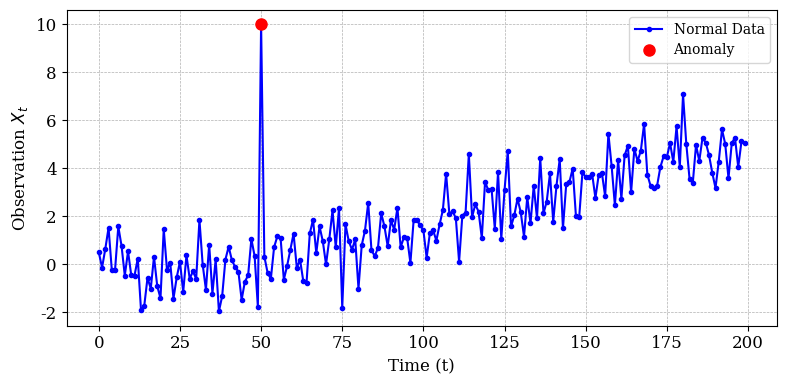

Write the Python code that produced this figure. (Note: this script raises an exception after producing the figure.)
import numpy as np
import pandas as pd
import matplotlib.pyplot as plt
from matplotlib import rcParams
import seaborn as sns

# Set seed for reproducibility
np.random.seed(42)

# Generate time series data
n = 200  # Total number of observations
t = np.arange(n)

# Stable period data (t = 0 to 49)
stable_period = 50
stable_mean = 0
stable_std = 1
stable_data = np.random.normal(loc=stable_mean, scale=stable_std, size=stable_period)

# Spike anomaly at t = 50
spike_value = 10  # Magnitude of the spike
spike_data = np.array([spike_value])

# Drift period data (t = 51 to 199)
drift_period = n - stable_period - 1
drift = np.linspace(0, 5, drift_period)  # Linear drift from 0 to 5
drift_data = np.random.normal(loc=drift, scale=stable_std)

# Combine all data into a single time series
X_t = np.concatenate([stable_data, spike_data, drift_data])

# Identify anomalies (here, the spike at t = 50)
anomaly_indices = [stable_period]  # Index of the anomaly
anomaly_values = X_t[anomaly_indices]  # Value(s) of the anomaly

# Create a DataFrame to facilitate plotting with Seaborn
data_type = ['Normal'] * n  # Initialize all data points as 'Normal'
for idx in anomaly_indices:
    data_type[idx] = 'Anomaly'  # Mark anomalies
df = pd.DataFrame({'Time': t, 'Observation': X_t, 'Type': data_type})

# Plot with consistent colors and scientific layout adjustments
plt.figure(figsize=(14, 6))

# Colors for the plot
normal_color = 'blue'
anomaly_color = 'red'

# Styling parameters for scientific papers
rcParams['font.family'] = 'serif'
rcParams['font.size'] = 12
rcParams['figure.figsize'] = (8, 4)
rcParams['savefig.dpi'] = 300
rcParams['figure.dpi'] = 300

# ------------- Run chart (Time Series) -------------
plt.figure()
plt.plot(df['Time'],
         df['Observation'],
         marker='o',
         linestyle='-',
         markersize=3,
         color=normal_color,
         label='Normal Data')

# Highlight anomaly data point(s)
anomaly_data = df[df['Type'] == 'Anomaly']
plt.plot(anomaly_data['Time'],
         anomaly_data['Observation'],
         'o',
         markersize=8,
         color=anomaly_color,
         label='Anomaly')

plt.xlabel('Time (t)', fontsize=12)
plt.ylabel('Observation $X_t$', fontsize=12)
plt.legend(fontsize=10)
# plt.title("Time Series", fontsize=14)
plt.grid(True, linestyle='--', linewidth=0.5)
plt.tight_layout()
plt.savefig('printed/run_chart_with_anomaly.png')
plt.close()

# ------------- Distribution chart -------------
plt.figure()
plt.subplot(1, 2, 2)

dist = sns.histplot(
    data=df,
    kde=True,
    x='Observation',
    hue='Type',
    bins=30,
    multiple='stack',
    edgecolor='black',
    palette={'Normal': normal_color, 'Anomaly': anomaly_color}
)

plt.xlabel('Observation $X_t$', fontsize=12)
plt.ylabel('Frequency', fontsize=12)
# plt.title("Distribution", fontsize=14)
dist.legend_.set_title(None)
plt.grid(True, linestyle='--', linewidth=0.5)
plt.tight_layout()
plt.savefig('printed/distribution_chart_with_anomaly.png')
plt.close()

# Adjust layout and display plots
plt.tight_layout()
plt.show()
